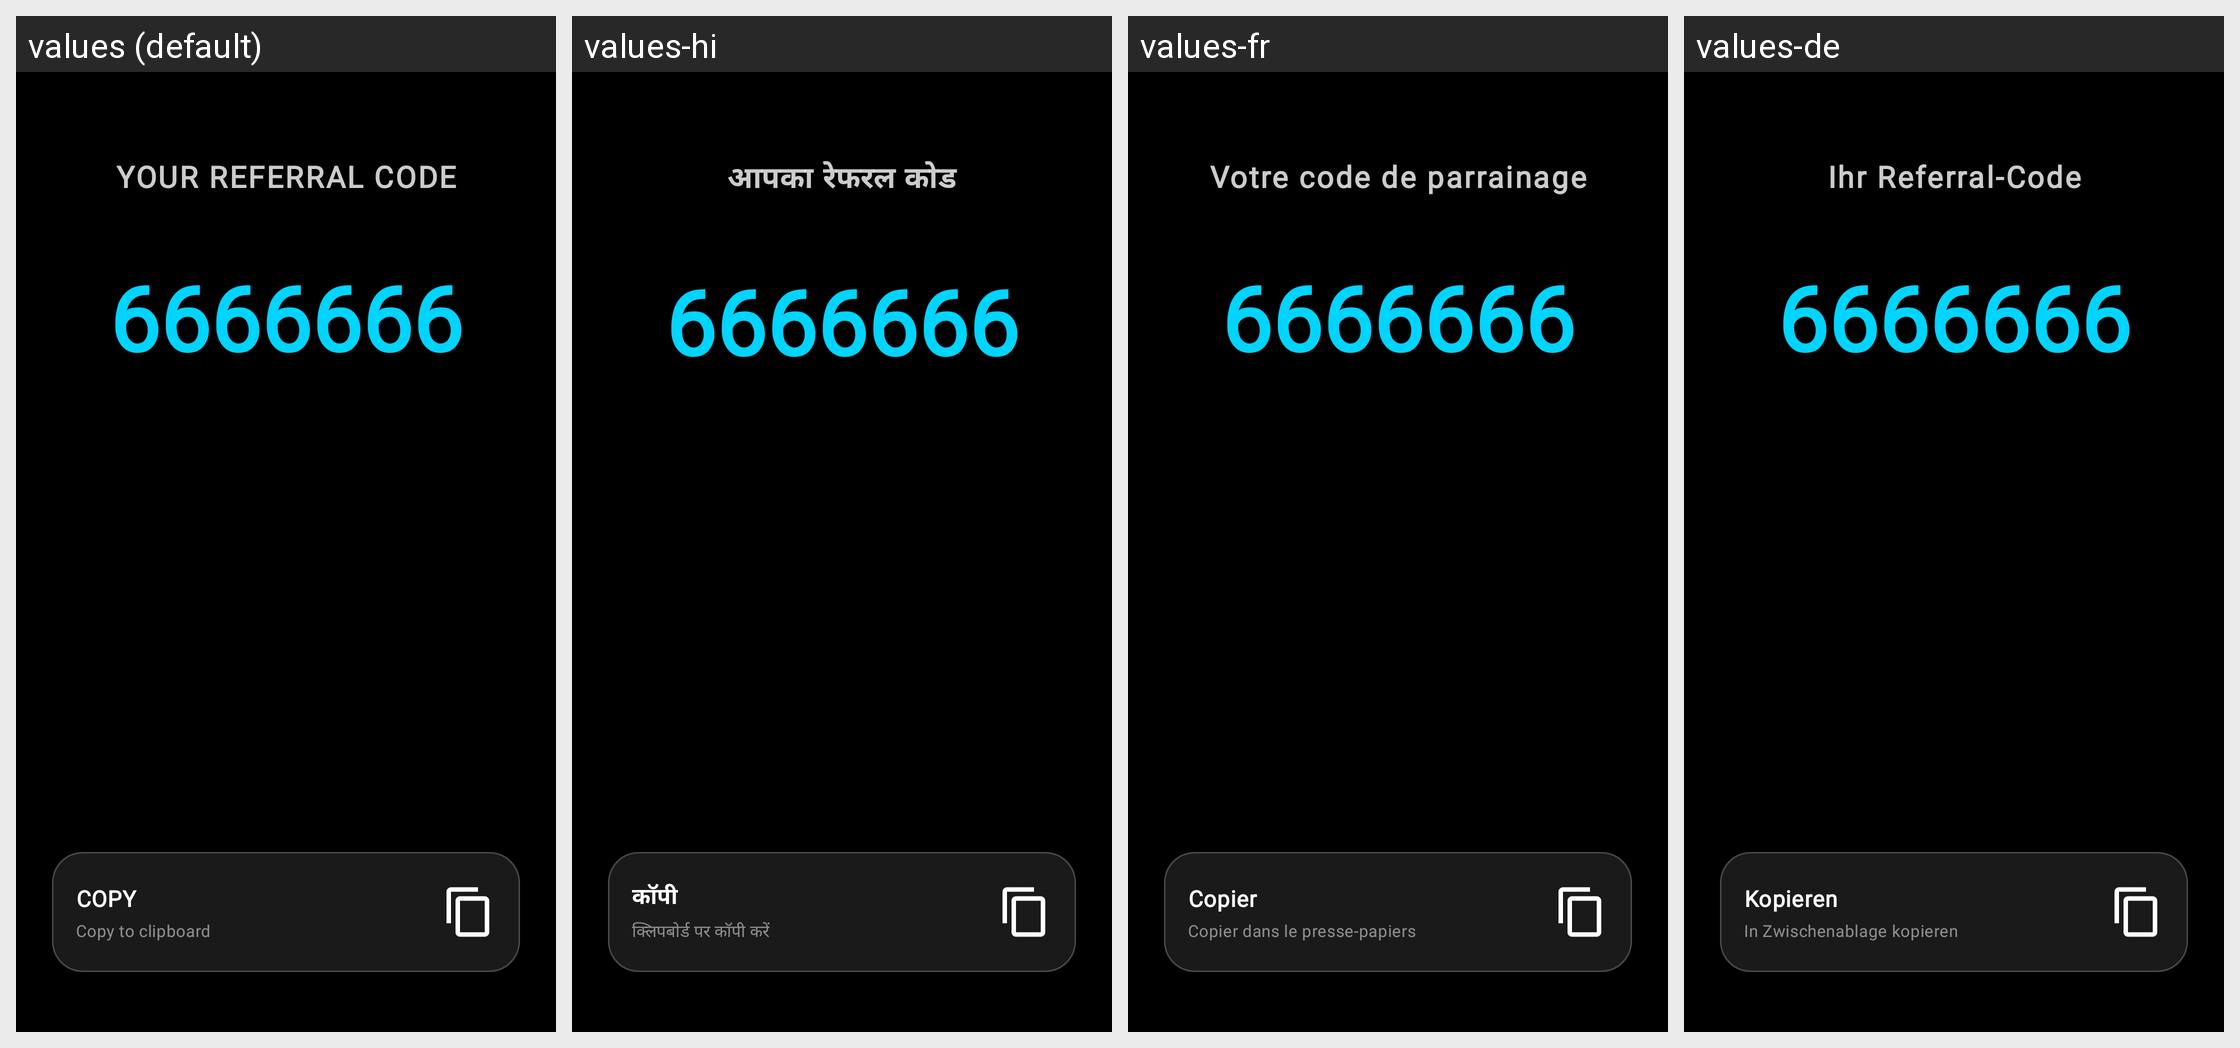

The Android screen above is rendered under several locales of the same app. Produce the string resources it draws, with the default and per-locale values.
Android screen res/layout/your_referral_page.xml rendered under 4 locales, left to right: values (default), values-hi, values-fr, values-de. Device: Nexus 5 (rendered at 1080×1920; each locale shown at half size, 540×960, under a caption strip naming it); theme Theme.XGW.
Other locales in the repository, not shown: values-ar, values-bn, values-es, values-pt, values-ru, values-zh.
Strings drawn on this screen, with the default value and each locale's value (text and hints the layout hard-codes, and strings that could not be matched under every locale, appear in the picture but are not listed):

your_referral_code
  values: YOUR REFERRAL CODE
  values-hi: आपका रेफरल कोड
  values-fr: Votre code de parrainage
  values-de: Ihr Referral-Code

copy
  values: COPY
  values-hi: कॉपी
  values-fr: Copier
  values-de: Kopieren

btn_sub_copy
  values: Copy to clipboard
  values-hi: क्लिपबोर्ड पर कॉपी करें
  values-fr: Copier dans le presse-papiers
  values-de: In Zwischenablage kopieren
